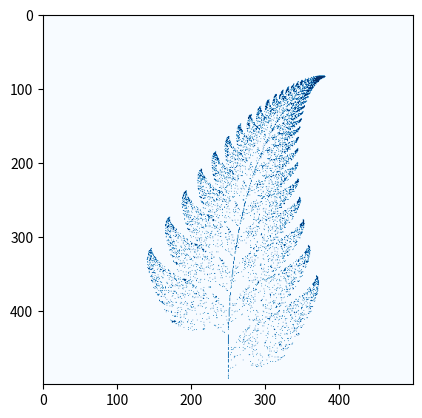

Generate this figure with matplotlib:
import numpy as np
import matplotlib.pyplot as plt
import matplotlib.cm as cm

#defining the functions that draw the fern

def f_1(x,y):
	return [0.00 * x + 0.00 * y, 0.00 * x + 0.16 * y]
def f_2(x,y):
	return [0.85 * x + 0.04 * y, -0.04 * x + 0.85 * y + 1.6]
def f_3(x,y):
	return [0.20 * x - 0.26 * y, 0.23 * x + 0.22 * y + 1.6]
def f_4(x,y):
	return [-0.15 * x + 0.28 * y, 0.26 * x + 0.24 * y + 0.44]

#randomly pick a function to draw
functions = [f_1, f_2, f_3, f_4]
width, height = 500, 500
fern_image = np.zeros((width, height))
points = 10000
x, y = 0, 0


for i in range(points):
	function = np.random.choice(functions, p=[0.01, 0.85, 0.07, 0.07])
	x,  y = function(x,y)
	#shift the image
	ix, iy = int(width / 2 + x * width / 10), int(y * height/12)
	#set the value of the points == 1 so that they show up on the graph
	fern_image[iy, ix] = 1

#plotting the points (in reverse order so that the image does not show
#upside down
plt.imshow(fern_image[::-1, :], cmap = cm.Blues)
plt.show()
